Run: headless pygame with SDL's dummy video driver; simulated clock (each Clock.tick advances the game by its frame time, no real sleeping); random seed 0; keys injected as events and as key.get_pressed() state; no mouse input.
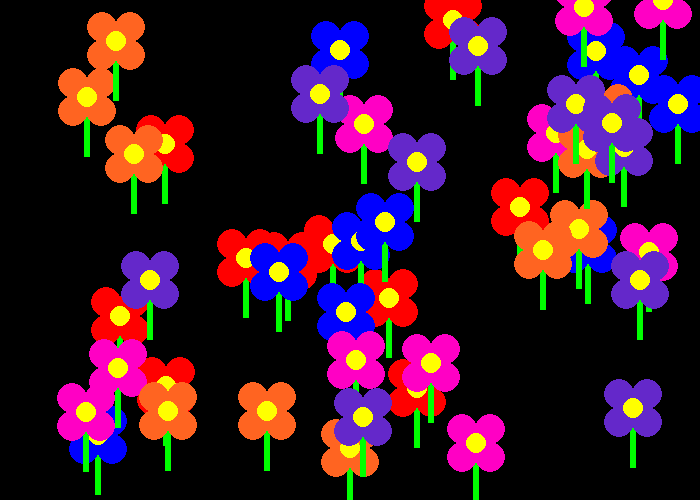
Frame 1 of 4 · flips 1–60 · no input
Frame 2 of 4 · flips 61–180 · tapped SPACE, RETURN · held RIGHT (→), D · screen unchanged from frame 1, image omitted
Frame 3 of 4 · flips 181–300 · held DOWN (↓), S · screen unchanged from frame 2, image omitted
Frame 4 of 4 · flips 301–420 · held LEFT (←), A, UP (↑), W · screen unchanged from frame 3, image omitted

The pygame program that drew these frames:

import pygame
import random

pygame.init()

CZARNY = (0, 0, 0)
BIAŁY = (255, 255, 255)
ZIELONY = (0, 255, 0)
CZERWONY = (255, 0, 0)
NIEBIESKI = (0, 0, 255)
ŻÓŁTY = (255, 255, 0)
RÓŻOWY = (255, 0 ,196)
LAWENDOWY = (100, 40, 202)
POMARAŃCZ = (255, 100, 33)

rozmiar = (700, 500)
ekran = pygame.display.set_mode(rozmiar)

pygame.display.set_caption("Kwiatkuszki")

koniec = False

zegar = pygame.time.Clock()

def rysujKwiat(x,y,kolor):
    pygame.draw.rect(ekran, ZIELONY, [x,y,6,40],3)
    for i in [-14,14]:
        for j in [-14,14]:
            pygame.draw.circle(ekran, kolor, [x+3+i, y-20+j], 15)
    pygame.draw.circle(ekran, ŻÓŁTY, [x+3, y-20],10)

for barwa in [CZERWONY, NIEBIESKI, RÓŻOWY, POMARAŃCZ, LAWENDOWY]:
    for nr in range(10):
        rysujKwiat(random.randrange(20,680),random.randrange(20,480), barwa)

while not koniec:
    for event in pygame.event.get():
        if event.type == pygame.QUIT:
            koniec = True

    pygame.display.flip()

    zegar.tick(60)
pygame.quit()
